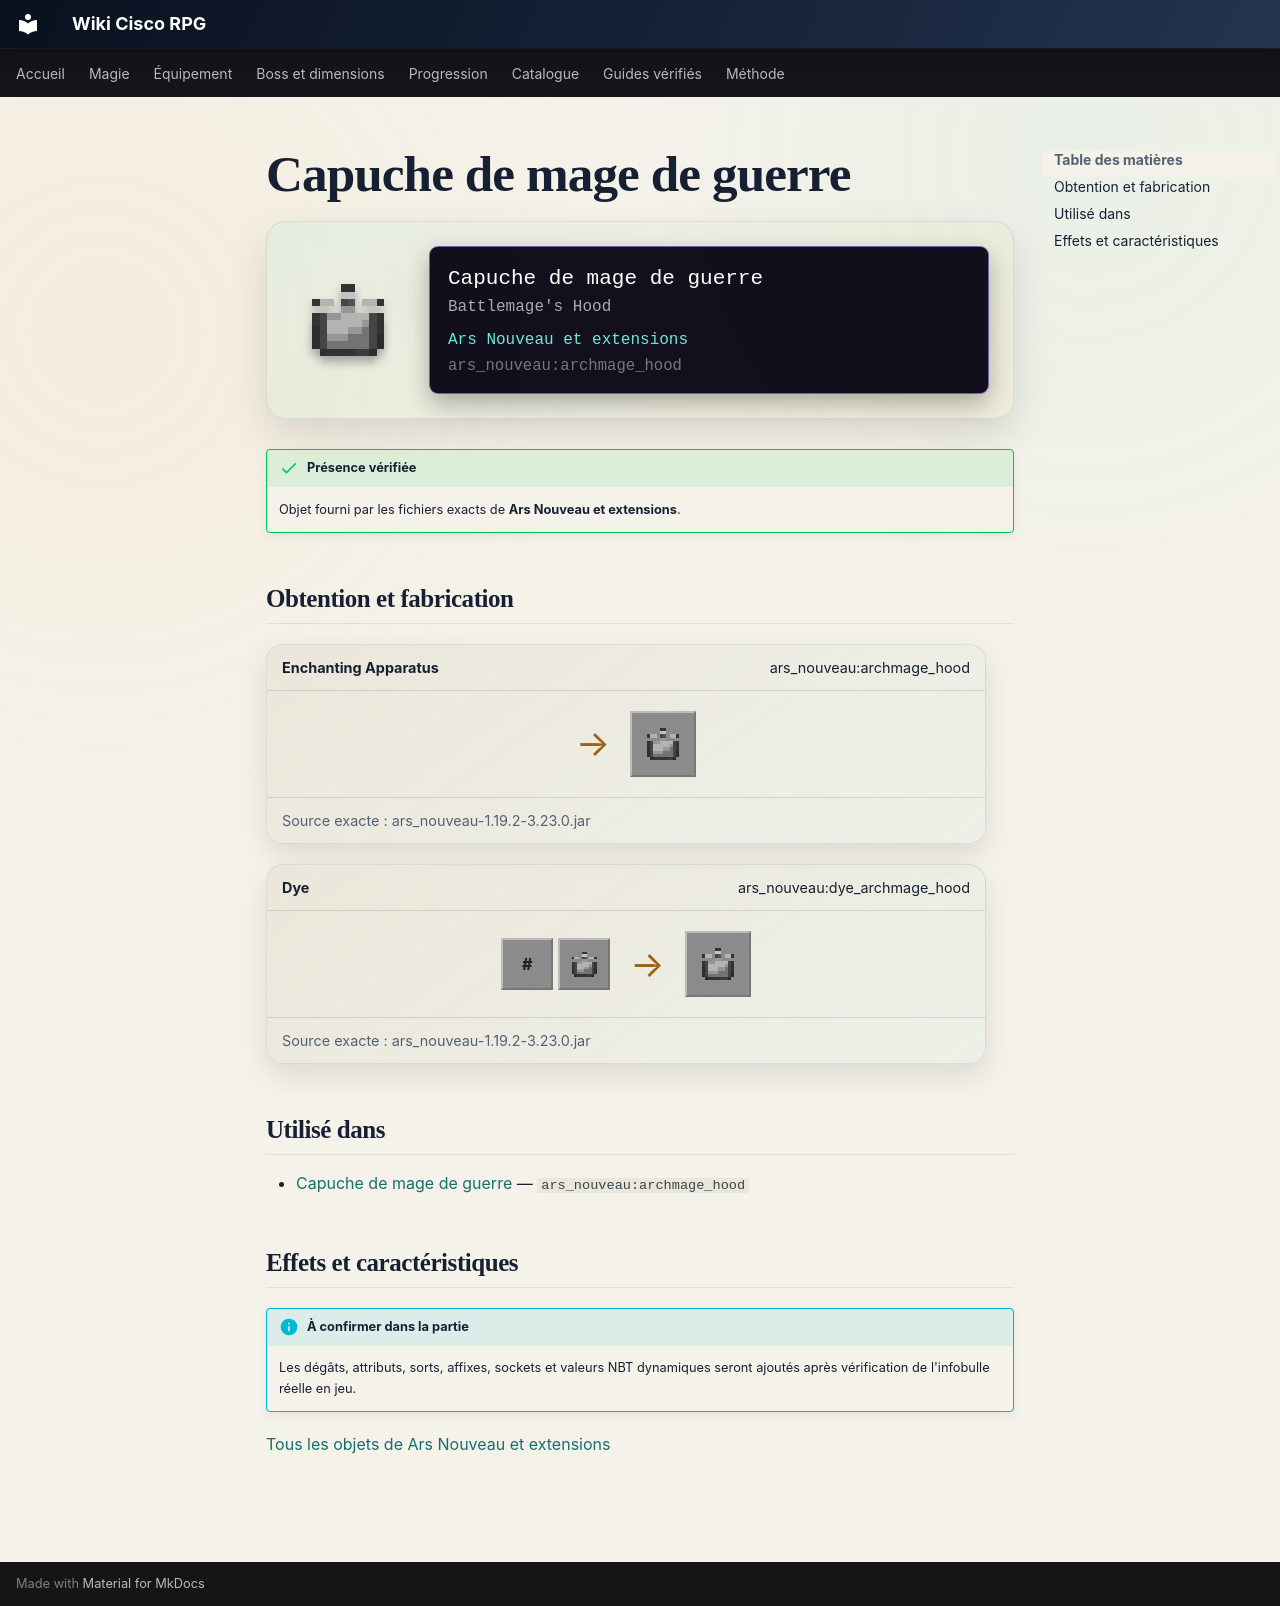

repository: Kloups-Dev/wiki-cisco-rpg · page: catalogue/objets/ars_nouveau/archmage_hood/index.html · generator: mkdocs

# Capuche de mage de guerre

<div class="mc-item-showcase">
<img class="mc-item-icon" src="../../../../assets/generated/items/ars_nouveau/archmage_hood.png" alt="Capuche de mage de guerre">
<div class="mc-tooltip-card">
<div class="mc-tooltip-card__name">Capuche de mage de guerre</div>
<div class="mc-tooltip-card__alias">Battlemage&#x27;s Hood</div>
<div class="mc-tooltip-card__mod">Ars Nouveau et extensions</div>
<div class="mc-tooltip-card__id">ars_nouveau:archmage_hood</div>
</div>
</div>

!!! success "Présence vérifiée"
    Objet fourni par les fichiers exacts de **Ars Nouveau et extensions**.

## Obtention et fabrication

<div class="jei-recipe"><div class="jei-recipe__head"><strong>Enchanting Apparatus</strong><span>ars_nouveau:archmage_hood</span></div><div class="jei-recipe__body"><div class="jei-inputs"></div><span class="jei-arrow">→</span><span class="jei-slot jei-slot--result"><img src="../../../../assets/generated/items/ars_nouveau/archmage_hood.png" alt=""></span></div><div class="jei-recipe__source">Source exacte : ars_nouveau-1.19.2-3.23.0.jar</div></div>
<div class="jei-recipe"><div class="jei-recipe__head"><strong>Dye</strong><span>ars_nouveau:dye_archmage_hood</span></div><div class="jei-recipe__body"><div class="jei-inputs"><span class="jei-slot jei-slot--tag" title="#forge:dyes">#</span><a class="jei-slot" href="../../../../catalogue/objets/ars_nouveau/archmage_hood/" title="Capuche de mage de guerre (ars_nouveau:archmage_hood)"><img src="../../../../assets/generated/items/ars_nouveau/archmage_hood.png" alt="" loading="lazy"></a></div><span class="jei-arrow">→</span><span class="jei-slot jei-slot--result"><img src="../../../../assets/generated/items/ars_nouveau/archmage_hood.png" alt=""></span></div><div class="jei-recipe__source">Source exacte : ars_nouveau-1.19.2-3.23.0.jar</div></div>

## Utilisé dans

- [Capuche de mage de guerre](../../../catalogue/objets/ars_nouveau/archmage_hood.md) — <code>ars_nouveau:archmage_hood</code>

## Effets et caractéristiques

!!! info "À confirmer dans la partie"
    Les dégâts, attributs, sorts, affixes, sockets et valeurs NBT dynamiques seront ajoutés après vérification de l'infobulle réelle en jeu.

[Tous les objets de Ars Nouveau et extensions](../../../contenu/ars-nouveau.md)
